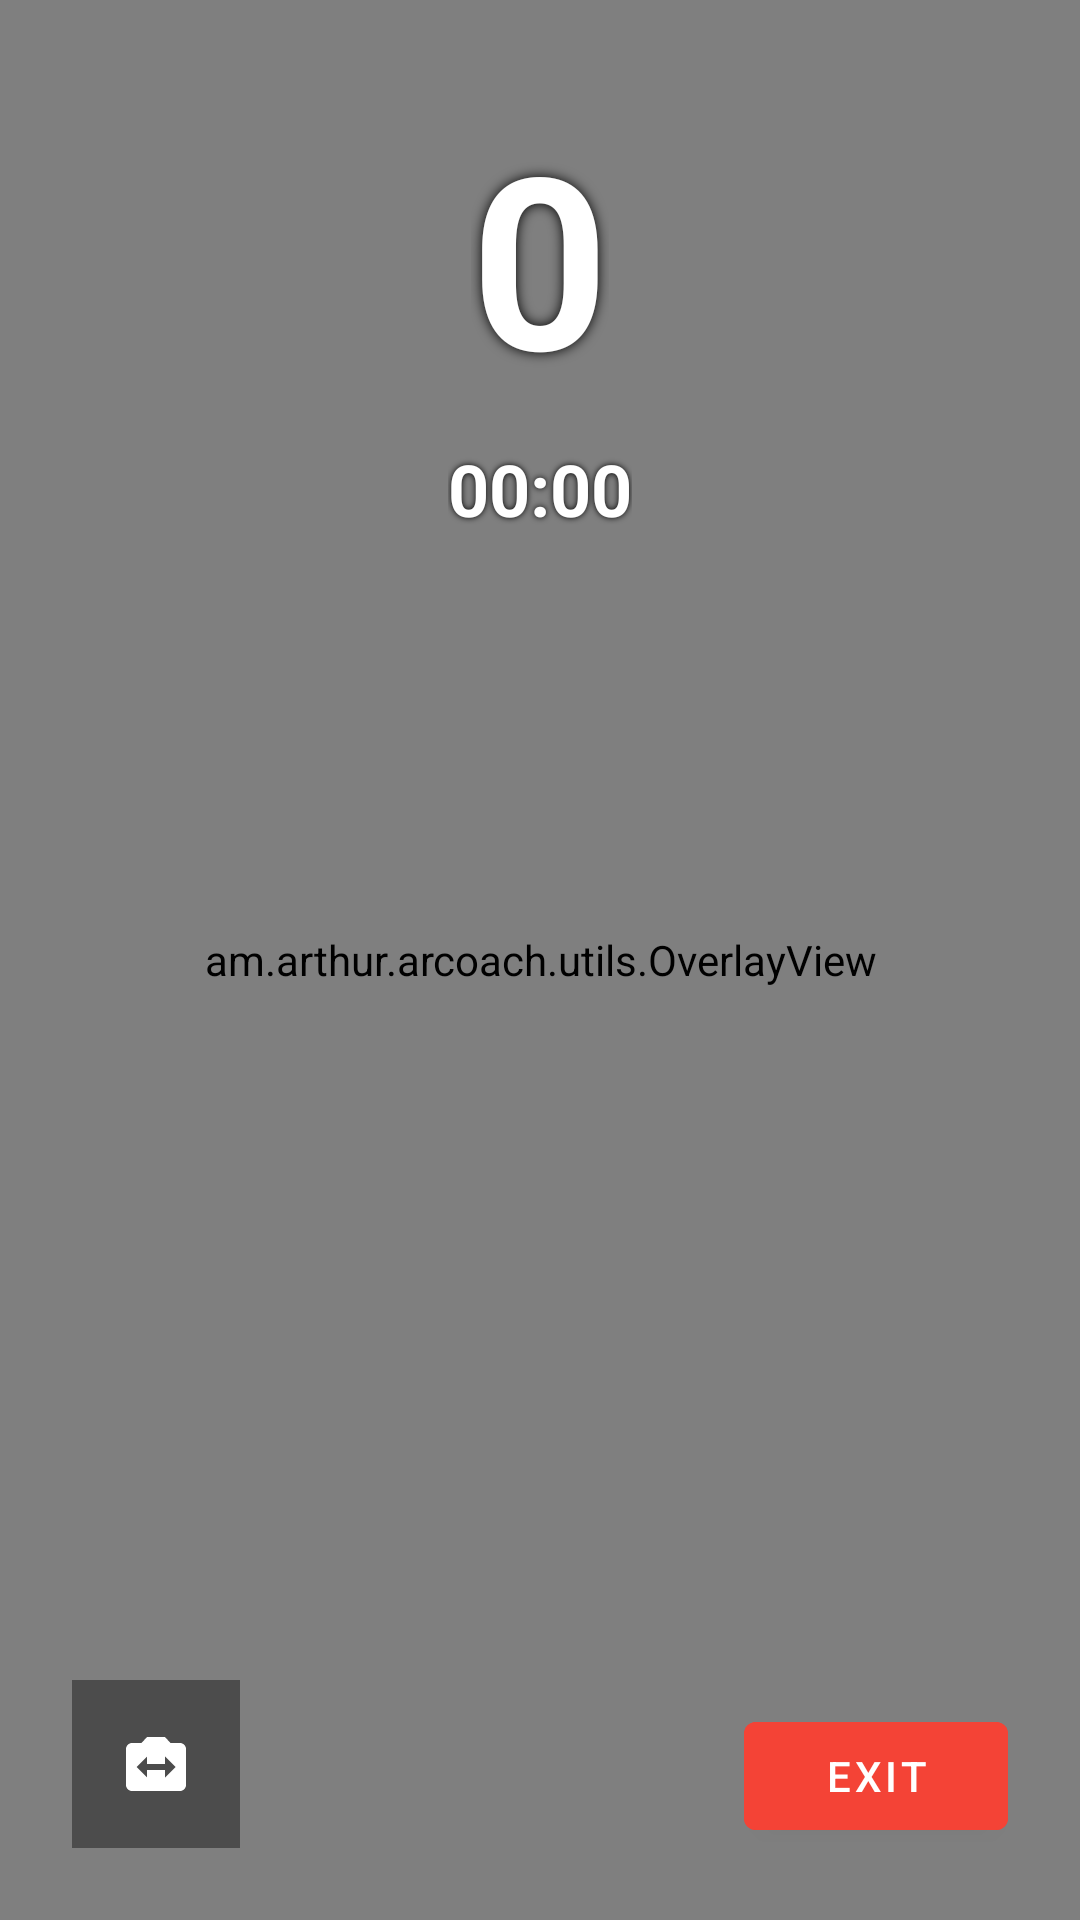

This screen was rendered from an Android layout file. Write that file and the resources it references.
<!-- AndroidManifest.xml: application theme Theme.ArCoach -->
<!-- res/layout/activity_workout.xml -->
<?xml version="1.0" encoding="utf-8"?>
<androidx.constraintlayout.widget.ConstraintLayout xmlns:android="http://schemas.android.com/apk/res/android"
    xmlns:app="http://schemas.android.com/apk/res-auto"
    android:layout_width="match_parent"
    android:layout_height="match_parent"
    android:background="#000000">

    
    <androidx.camera.view.PreviewView
        android:id="@+id/preview_view"
        android:layout_width="0dp"
        android:layout_height="0dp"
        app:layout_constraintTop_toTopOf="parent"
        app:layout_constraintBottom_toBottomOf="parent"
        app:layout_constraintStart_toStartOf="parent"
        app:layout_constraintEnd_toEndOf="parent" />

    
    <am.arthur.arcoach.utils.OverlayView
        android:id="@+id/overlay_view"
        android:layout_width="0dp"
        android:layout_height="0dp"
        app:layout_constraintTop_toTopOf="parent"
        app:layout_constraintBottom_toBottomOf="parent"
        app:layout_constraintStart_toStartOf="parent"
        app:layout_constraintEnd_toEndOf="parent" />

    
    <TextView
        android:id="@+id/tv_rep_count"
        android:layout_width="wrap_content"
        android:layout_height="wrap_content"
        android:text="0"
        android:textSize="80sp"
        android:textStyle="bold"
        android:textColor="#FFFFFF"
        android:shadowColor="#000000"
        android:shadowRadius="10"
        app:layout_constraintTop_toTopOf="parent"
        app:layout_constraintStart_toStartOf="parent"
        app:layout_constraintEnd_toEndOf="parent"
        android:layout_marginTop="32dp" />

    
    <TextView
        android:id="@+id/tv_timer"
        android:layout_width="wrap_content"
        android:layout_height="wrap_content"
        android:text="00:00"
        android:textSize="24sp"
        android:textStyle="bold"
        android:textColor="#FFFFFF"
        android:shadowColor="#000000"
        android:shadowRadius="5"
        app:layout_constraintTop_toBottomOf="@id/tv_rep_count"
        app:layout_constraintStart_toStartOf="parent"
        app:layout_constraintEnd_toEndOf="parent"
        android:layout_marginTop="8dp" />

    
    <View
        android:id="@+id/quality_indicator"
        android:layout_width="60dp"
        android:layout_height="60dp"
        android:background="@drawable/circle_green"
        app:layout_constraintTop_toTopOf="parent"
        app:layout_constraintEnd_toEndOf="parent"
        android:layout_margin="32dp" />

    
    <ImageButton
        android:id="@+id/btn_switch_camera"
        android:layout_width="56dp"
        android:layout_height="56dp"
        android:src="@drawable/ic_flip_camera"
        android:background="#66000000"
        android:padding="10dp"
        android:contentDescription="@string/switch_camera"
        app:layout_constraintBottom_toBottomOf="parent"
        app:layout_constraintStart_toStartOf="parent"
        android:layout_margin="24dp" />

    
    <TextView
        android:id="@+id/tv_feedback"
        android:layout_width="wrap_content"
        android:layout_height="wrap_content"
        android:text=""
        android:textSize="20sp"
        android:textStyle="bold"
        android:textColor="#FFEB3B"
        android:shadowColor="#000000"
        android:shadowRadius="5"
        android:padding="16dp"
        android:gravity="center"
        app:layout_constraintBottom_toTopOf="@id/btn_finish"
        app:layout_constraintStart_toStartOf="parent"
        app:layout_constraintEnd_toEndOf="parent"
        android:layout_marginBottom="16dp" />

    
    <Button
        android:id="@+id/btn_finish"
        android:layout_width="wrap_content"
        android:layout_height="wrap_content"
        android:text="@string/menu_exit"
        android:backgroundTint="#F44336"
        app:layout_constraintBottom_toBottomOf="parent"
        app:layout_constraintEnd_toEndOf="parent"
        android:layout_margin="24dp" />

</androidx.constraintlayout.widget.ConstraintLayout>
<!-- resources referenced by this layout -->
<resources>
  <!-- drawable ic_flip_camera (drawable) -->
  <?xml version="1.0" encoding="utf-8"?>
  <vector xmlns:android="http://schemas.android.com/apk/res/android"
      android:width="24dp"
      android:height="24dp"
      android:viewportWidth="24"
      android:viewportHeight="24">
      <path
          android:fillColor="#FFFFFF"
          android:pathData="M20,5h-3.17L15,3H9L7.17,5H4C2.9,5 2,5.9 2,7v12c0,1.1 0.9,2 2,2h16c1.1,0 2,-0.9 2,-2V7C22,5.9 21.1,5 20,5zM15,16.5V14H9v2.5L5.5,13L9,9.5V12h6V9.5l3.5,3.5L15,16.5z" />
  </vector>
  <string name="menu_exit">Exit</string>
  <string name="switch_camera">Switch Camera</string>
  <style name="Theme.ArCoach" parent="Theme.MaterialComponents.DayNight.NoActionBar">
          
          <item name="colorPrimary">#2196F3</item>
          <item name="colorPrimaryVariant">#1976D2</item>
          <item name="colorOnPrimary">@android:color/white</item>
          
          <item name="colorSecondary">#4CAF50</item>
          <item name="colorSecondaryVariant">#388E3C</item>
          <item name="colorOnSecondary">@android:color/black</item>
          
          <item name="android:statusBarColor">?attr/colorPrimaryVariant</item>
          
          <item name="windowActionBar">false</item>
          <item name="windowNoTitle">true</item>
      </style>
</resources>
